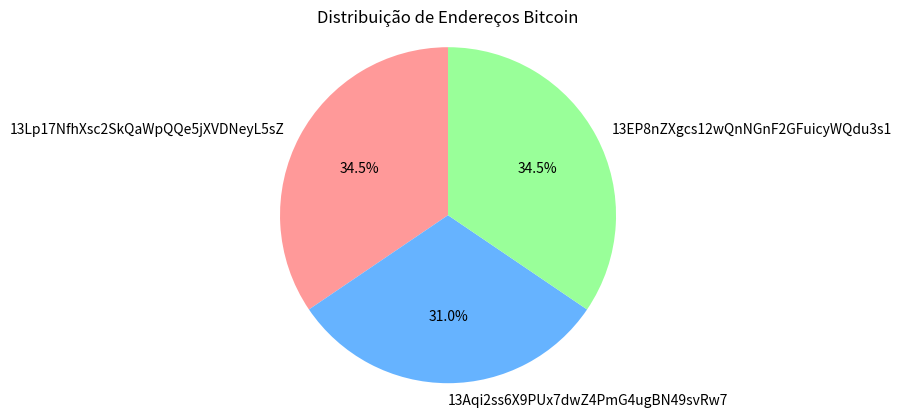

Reproduce this figure in Python.
import matplotlib.pyplot as plt

# Dados de exemplo
labels = ['13Lp17NfhXsc2SkQaWpQQe5jXVDNeyL5sZ', '13Aqi2ss6X9PUx7dwZ4PmG4ugBN49svRw7', '13EP8nZXgcs12wQnNGnF2GFuicyWQdu3s1']
sizes = [29.41, 26.47, 29.41]
colors = ['#ff9999','#66b3ff','#99ff99']
 
fig1, ax1 = plt.subplots()
ax1.pie(sizes, labels=labels, colors=colors, autopct='%1.1f%%', startangle=90)
ax1.axis('equal')

plt.title('Distribuição de Endereços Bitcoin')
plt.show()
